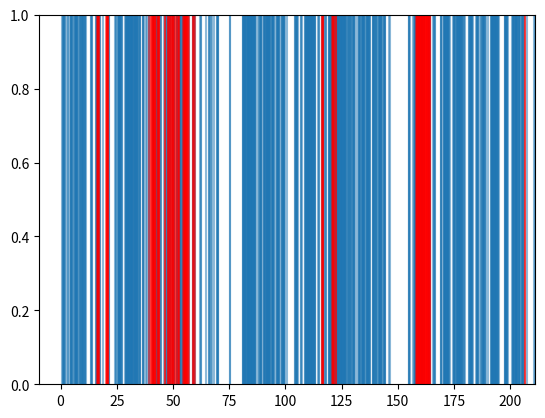

The matplotlib source for this figure:
# -*- coding: utf-8 -*-
"""
Created on Wed Jul 25 13:20:57 2018

@author: pnolan86
"""
import numpy
def hr_4_percentile_90():
    return (numpy.array([96,99,100,101,102,104,122,123,124,125,126,127,128,236,241,242,243,246,247,248,249,250,251,252,253,256,259,260,261,262,263,264,279,
                         280,287,288,290,292,293,296,297,298,299,301,302,304,308,309,313,314,315,316,328,329,330,331,332,333,334,335,336,337,338,339,341,342,
                         353,354,357,358,697,698,699,700,701,725,726,727,728,729,730,734,735,949,950,951,952,953,954,955,956,957,958,959,960,961,962,963,964,
                         965,966,967,968,969,970,971,972,973,974,975,976,977,978,979,980,981,982,983,984,986,987,1238,1239]))/6

def hr_1_thresh_0():
    return (numpy.array([3,6,7,8,9,10,11,14,20,21,26,27,28,29,30,31,32,36,38,39,40,41,42,43,44,45,46,48,52,53,54,55,56,58,59,60,61,63,64,65,66,68,81,82,83,
                         84,94,95,96,97,100,101,104,105,106,113,126,127,128,129,130,145,147,148,153,154,155,156,157,158,159,160,161,162,163,164,173,174,175,
                         176,177,178,179,180,181,182,183,184,185,186,187,188,189,190,191,192,193,194,196,197,198,199,200,201,202,203,204,205,207,208,210,211,
                         212,213,219,220,221,222,229,230,235,236,247,248,249,255,256,257,258,259,261,263,266,267,268,276,281,282,285,286,287,288,291,292,293,
                         298,299,300,301,302,303,304,310,311,312,313,314,315,318,319,320,321,322,323,326,327,328,329,330,331,332,337,342,353,354,355,356,357,
                         358,373,374,375,388,396,397,398,402,405,409,417,418,419,420,421,452,453,486,487,488,489,490,491,492,493,495,496,497,498,499,500,501,
                         502,503,504,505,506,507,508,509,510,511,512,513,514,515,516,517,518,519,520,521,528,530,531,533,534,535,536,537,542,543,544,545,546,
                         548,549,550,551,552,553,554,555,556,557,558,559,560,563,564,565,566,567,568,569,570,576,577,578,579,580,581,582,583,584,588,591,592,
                         593,594,595,596,597,598,604,625,626,627,628,630,631,632,633,641,642,643,652,653,654,655,656,657,658,659,660,661,662,663,664,665,666,
                         667,668,669,670,671,672,673,674,675,676,677,678,679,680,688,689,690,698,699,700,701,702,706,707,708,715,716,717,718,719,720,721,722,
                         723,724,725,728,729,730,731,732,733,734,735,737,738,739,740,741,742,743,744,745,746,747,748,749,750,751,752,753,754,755,756,757,758,
                         759,760,761,762,763,767,768,769,770,771,772,775,776,777,780,781,782,783,784,785,792,795,796,797,798,799,803,804,805,806,807,808,809,
                         810,811,812,816,817,818,819,820,821,822,823,824,825,826,833,834,835,836,837,838,839,842,843,844,845,849,850,851,852,853,854,855,856,
                         857,858,862,863,864,865,866,867,877,878,929,930,931,932,941,944,945,946,947,948,949,950,951,952,953,954,955,956,957,958,959,960,961,
                         962,963,964,965,966,967,968,969,970,971,981,982,983,984,985,986,995,996,997,998,999,1014,1015,1016,1017,1022,1023,1024,1025,1026,
                         1027,1028,1029,1030,1031,1032,1033,1034,1035,1036,1037,1039,1048,1049,1050,1051,1052,1053,1054,1057,1058,1059,1060,1061,1062,1063,
                         1064,1065,1066,1067,1068,1069,1070,1071,1072,1075,1076,1077,1078,1090,1091,1092,1093,1094,1095,1096,1097,1098,1099,1100,1109,1110,
                         1111,1112,1114,1115,1116,1122,1123,1125,1126,1127,1128,1130,1131,1132,1133,1134,1141,1148,1149,1150,1151,1152,1153,1154,1155,1156,
                         1157,1158,1159,1160,1161,1162,1163,1164,1165,1166,1167,1168,1169,1185,1186,1187,1188,1189,1190,1191,1192,1193,1205,1206,1207,1208,
                         1210,1211,1212,1213,1214,1215,1216,1217,1218,1219,1220,1222,1223,1224,1225,1227,1230,1231,1232,1233,1234,1235,1236,1245,1264,1265,
                         ]))/6


#a=hr_1_thresh_0()
#b=numpy.diff(a)



import matplotlib.pyplot as plt
for x in hr_1_thresh_0():
    plt.axvline(x,alpha=0.5)
for x in hr_4_percentile_90():
    plt.axvline(x,color='red',alpha=0.5)